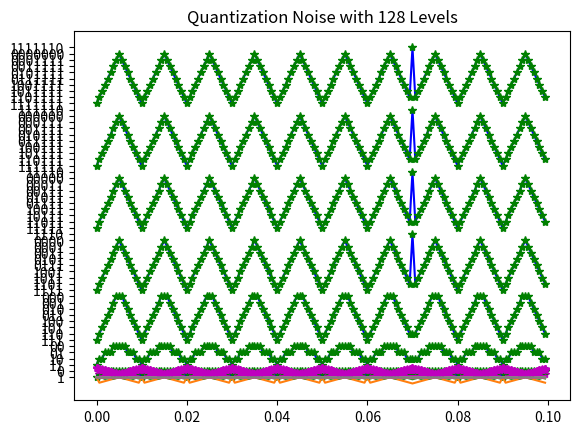

Write Python code to recreate this figure.
import numpy as np
import matplotlib.pyplot as plt


# Define triangle wave signal parameters
time = np.arange(0, 0.1, 0.0001)
mssg_f = 100 # message frequency
dc = 1  # dc offset to ensure amplitude ranges from 0 to 2V
sig = 2 * (np.abs(np.mod(time * mssg_f, 1) - 0.5) - 0.25) + dc

# Plot the basic message signal
plt.plot(time, sig)
plt.title("Triangle Wave Signal")
plt.show()

# Sampling
fs = 16 * mssg_f  # Nyquist Criteria and factor of 16 for high resolution
ts = np.arange(0, 0.1, 1/fs) # Sampling times
sampled_signal = 2 * (np.abs(np.mod(ts * mssg_f, 1) - 0.5) - 0.25) + dc

# Plot sampled signal
plt.plot(ts, sampled_signal, "r.-")
plt.title("Sampled Triangle Wave Signal")
plt.show()

# Quantization and Encoding for different quantization levels
quantization_levels = [2, 4, 8, 16, 32, 64, 128]

for L in quantization_levels:
    sig_min = min(sig)
    sig_max = max(sig)
    q_levels = np.linspace(sig_min, sig_max, L)
    q_sig = np.digitize(sampled_signal, q_levels) - 1

    # Plot quantized signal
    plt.plot(ts, q_levels[q_sig], "b", ts, q_levels[q_sig], "m*")
    plt.title(f"Quantized Signal with {L} Levels")
    plt.show()

    # Encoding
    bit_no = int(np.log2(L))
    encoded_signal = [format(code, f'0{bit_no}b') for code in q_sig]

    # Plot encoded signal
    plt.plot(ts, encoded_signal, "b", ts, encoded_signal, "g*")
    plt.title(f"Encoded Signal with {L} Levels")
    plt.show()

    print(f"Binary Coded Signal with {L} Levels:", encoded_signal)

    # Quantization Noise Calculation
    q_noise = q_levels[q_sig] - sampled_signal

    # Plot quantization noise
    plt.plot(ts, q_noise)
    plt.title(f"Quantization Noise with {L} Levels")
    plt.show()
